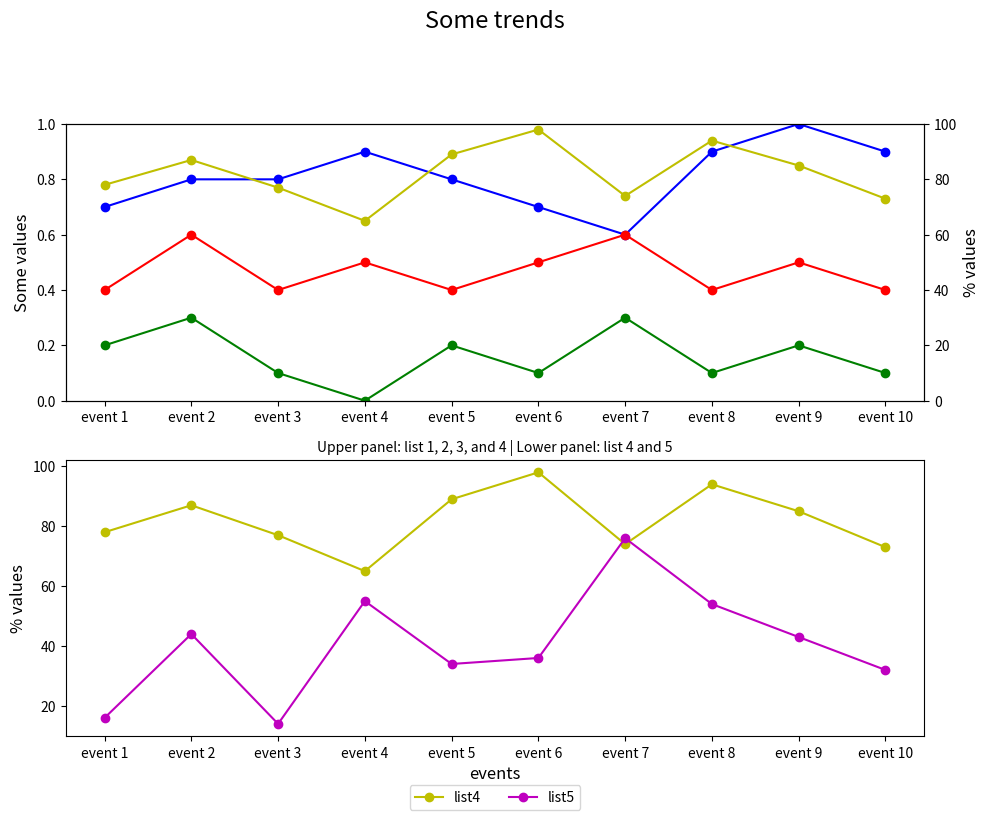

Write the Python code that produced this figure.

import matplotlib.pyplot as plt

# Data
event_index = ['event 1', 'event 2', 'event 3', 'event 4', 'event 5', 'event 6', 'event 7', 'event 8', 'event 9', 'event 10']
list1 = [0.7, 0.8, 0.8, 0.9, 0.8, 0.7, 0.6, 0.9, 1.0, 0.9]
list2 = [0.2, 0.3, 0.1, 0.0, 0.2, 0.1, 0.3, 0.1, 0.2, 0.1]
list3 = [0.4, 0.6, 0.4, 0.5, 0.4, 0.5, 0.6, 0.4, 0.5, 0.4]
list4 = [78, 87, 77, 65, 89, 98, 74, 94, 85, 73]
list5 = [16, 44, 14, 55, 34, 36, 76, 54, 43, 32]

# Create the figure and subplots
fig = plt.figure(figsize=(10, 8))  # Adjust figure size
ax1 = fig.add_subplot(211)  # First subplot
ax2 = ax1.twinx()  # Create a twin y-axis for the second series

# Plot data in the first subplot
ax1.plot(event_index, list1, 'bo-', label='list1')
ax1.plot(event_index, list2, 'go-', label='list2')
ax1.plot(event_index, list3, 'ro-', label='list3')
ax2.plot(event_index, list4, 'yo-', label='list4')
ax1.set_ylim(0, 1)
ax2.set_ylim(0, 100)

# Set labels
ax1.set_ylabel('Some values', fontsize=12)
ax2.set_ylabel('% values', fontsize=12)

# Second subplot
ax3 = fig.add_subplot(212)  # Second subplot
ax3.plot(event_index, list4, 'yo-', label='list4')
ax3.plot(event_index, list5, 'mo-', label='list5')
ax3.set_ylabel('% values', fontsize=12)
ax3.set_xlabel('events', fontsize=12)

# Legend for the second subplot
lines = ax3.lines
labels = [l.get_label() for l in lines]
ax3.legend(lines, labels, loc='upper center', bbox_to_anchor=(0.5, -0.15), ncol=2)

# Titles and subtitles
plt.suptitle('Some trends', y=1.02, fontsize=17)  # Adjust the title position
plt.title('Upper panel: list 1, 2, 3, and 4 | Lower panel: list 4 and 5', fontsize=10)

# Improve layout
fig.tight_layout(rect=[0, 0, 1, 0.95])  # Leave space for the title
plt.show()
